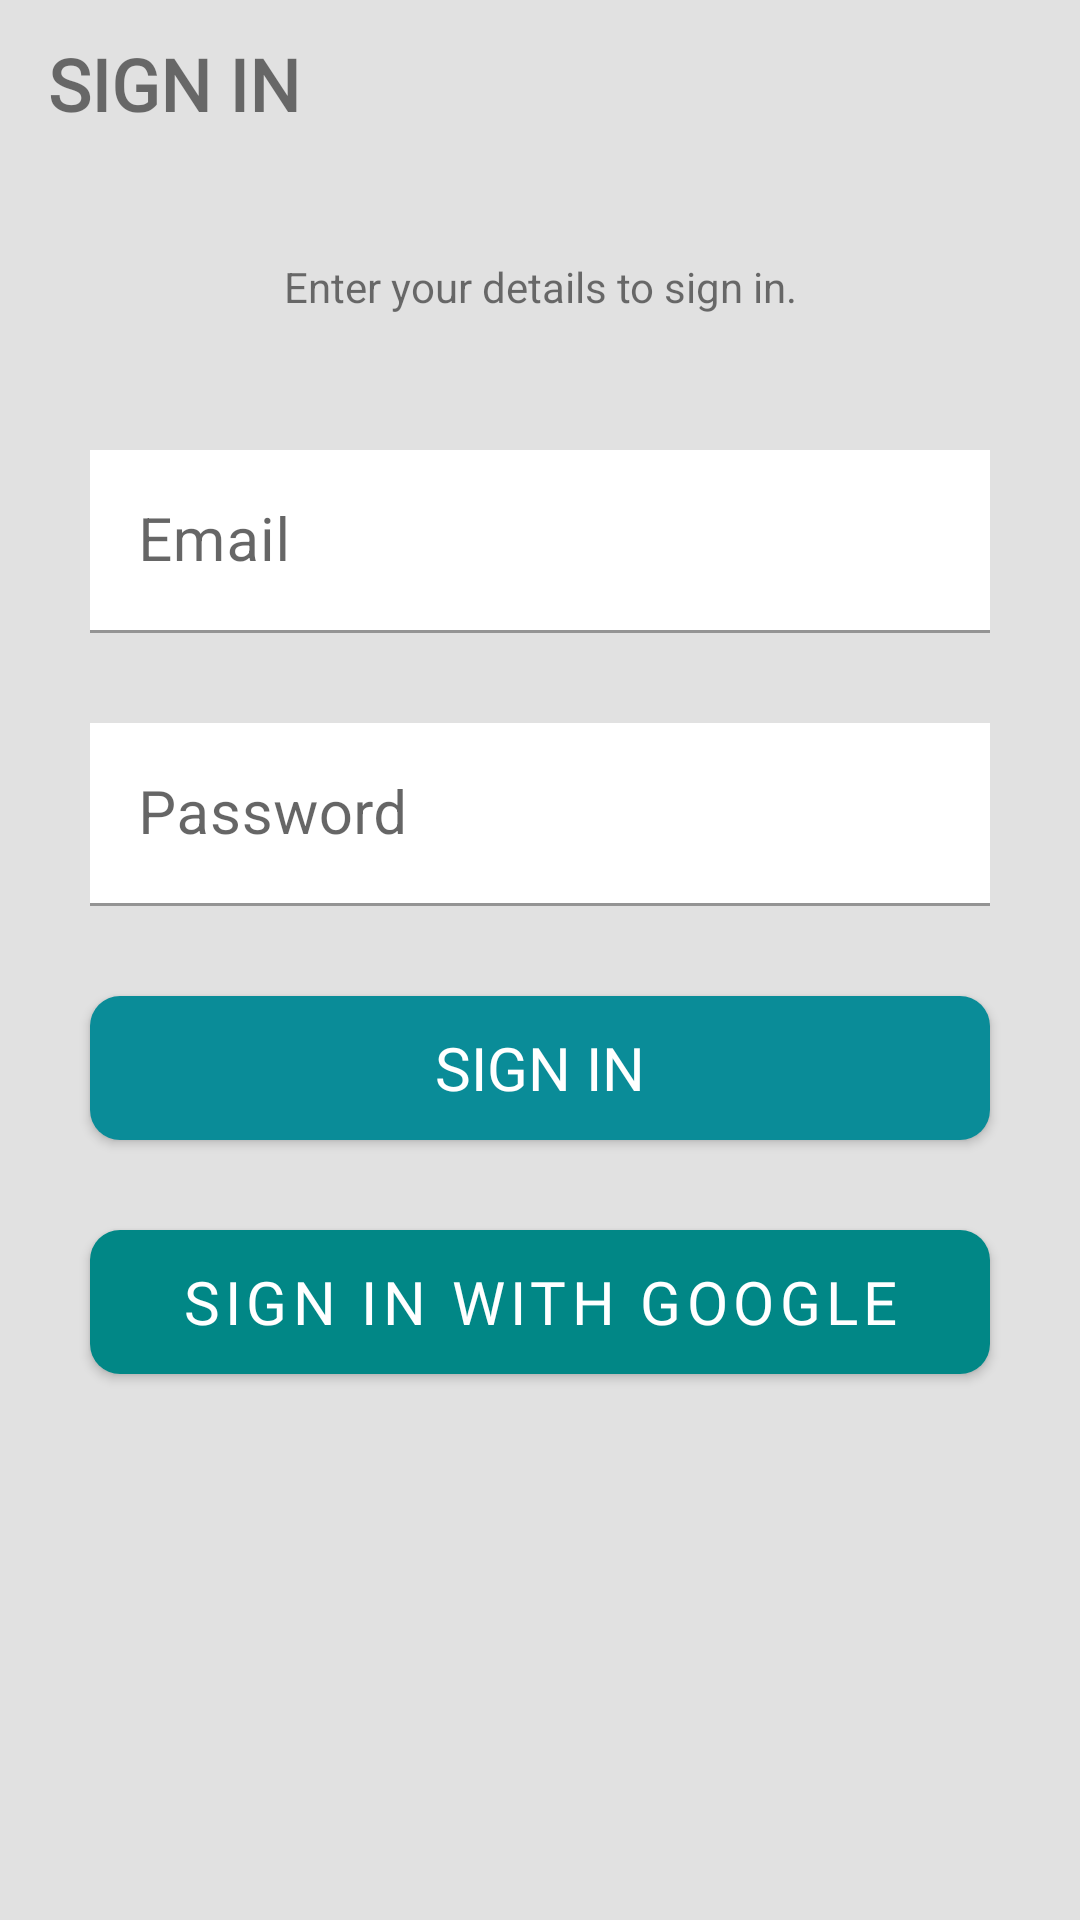

Write the Android layout XML for this screen, with the resource values it uses.
<!-- AndroidManifest.xml: activity theme Theme.MyTodoList.NoActionBar -->
<!-- res/layout/activity_log_in.xml -->
<?xml version="1.0" encoding="utf-8"?>
<androidx.constraintlayout.widget.ConstraintLayout xmlns:android="http://schemas.android.com/apk/res/android"
    xmlns:app="http://schemas.android.com/apk/res-auto"
    xmlns:tools="http://schemas.android.com/tools"
    android:layout_width="match_parent"
    android:layout_height="match_parent"
    tools:context=".activities.LogInActivity"
    android:background="@color/dirty_white">

    <androidx.appcompat.widget.Toolbar
        android:id="@+id/toolbar_sign_in_activity"
        android:layout_width="match_parent"
        android:layout_height="?attr/actionBarSize"
        app:layout_constraintEnd_toEndOf="parent"
        app:layout_constraintHorizontal_bias="0.0"
        app:layout_constraintStart_toStartOf="parent"
        app:layout_constraintTop_toTopOf="parent">

        <TextView
            android:id="@+id/tv_title_toolbar"
            android:layout_width="match_parent"
            android:layout_height="match_parent"
            android:fontFamily="@font/tiltneonregular"
            android:gravity="center_vertical"
            android:text="@string/sign_in"
            android:textSize="@dimen/heading_4"
            android:textStyle="bold" />
    </androidx.appcompat.widget.Toolbar>

    <TextView
        android:id="@+id/tv_sign_in_hint"
        android:layout_width="match_parent"
        android:layout_height="wrap_content"
        android:layout_marginTop="@dimen/vertical_dividing_margin"
        app:layout_constraintTop_toBottomOf="@id/toolbar_sign_in_activity"
        android:gravity="center"
        android:text="@string/enter_your_details_to_sign_in" />

    <LinearLayout
        android:id="@+id/ll_sign_in_form"
        android:layout_width="match_parent"
        android:layout_height="wrap_content"
        app:layout_constraintTop_toBottomOf="@id/tv_sign_in_hint"
        android:layout_marginTop="@dimen/vertical_dividing_margin"
        android:layout_marginStart="@dimen/activity_global_horizontal_margin"
        android:layout_marginEnd="@dimen/activity_global_horizontal_margin"
        android:orientation="vertical"
        android:background="@drawable/card_white_border_radius">

        <com.google.android.material.textfield.TextInputLayout
            android:id="@+id/ti_email"
            android:layout_width="match_parent"
            android:layout_height="wrap_content"
            android:layout_margin="@dimen/activity_global_horizontal_margin"
            app:hintTextColor="@color/text_color">
            <androidx.appcompat.widget.AppCompatEditText
                android:id="@+id/et_email"
                android:layout_width="match_parent"
                android:layout_height="wrap_content"
                android:hint="@string/email"
                android:inputType="textEmailAddress"
                android:textSize="@dimen/paragraph_1"
                android:background="@color/white" />
        </com.google.android.material.textfield.TextInputLayout>

        <com.google.android.material.textfield.TextInputLayout
            android:id="@+id/ti_password"
            android:layout_width="match_parent"
            android:layout_height="wrap_content"
            android:layout_margin="@dimen/activity_global_horizontal_margin"
            app:hintTextColor="@color/text_color">
            <androidx.appcompat.widget.AppCompatEditText
                android:id="@+id/et_password"
                android:layout_width="match_parent"
                android:layout_height="wrap_content"
                android:hint="@string/password"
                android:inputType="textPassword"
                android:textSize="@dimen/paragraph_1"
                android:background="@color/white" />
        </com.google.android.material.textfield.TextInputLayout>

        <androidx.appcompat.widget.AppCompatButton
            android:id="@+id/btn_sign_in"
            android:layout_width="match_parent"
            android:layout_height="wrap_content"
            android:layout_margin="@dimen/activity_global_horizontal_margin"
            android:background="@drawable/button_gradinet_rounded"
            android:text="@string/sign_in"
            android:textSize="@dimen/paragraph_1"
            android:textColor="@color/white"
            android:fontFamily="@font/tiltneonregular" />

        <com.google.android.material.button.MaterialButton
            android:id="@+id/btn_google_sign_in"
            android:layout_width="match_parent"
            android:layout_height="wrap_content"
            android:layout_margin="@dimen/activity_global_horizontal_margin"
            app:icon="@drawable/logo_google"
            app:iconGravity="textStart"
            app:iconSize="22dp"
            android:background="@drawable/button_gradinet_rounded"
            android:text="@string/sign_in_with_google"
            android:textSize="@dimen/paragraph_1"
            android:textColor="@color/white"
            android:fontFamily="@font/tiltneonregular" />

    </LinearLayout>

</androidx.constraintlayout.widget.ConstraintLayout>
<!-- resources referenced by this layout -->
<resources>
  <color name="dirty_white">#E1E1E1</color>
  <color name="text_color">#4E4E4E</color>
  <color name="white">#FFFFFFFF</color>
  <dimen name="activity_global_horizontal_margin">15dp</dimen>
  <dimen name="heading_4">24sp</dimen>
  <dimen name="paragraph_1">20sp</dimen>
  <dimen name="vertical_dividing_margin">30dp</dimen>
  <!-- drawable button_gradinet_rounded (drawable) -->
  <?xml version="1.0" encoding="utf-8"?>
  <shape xmlns:android="http://schemas.android.com/apk/res/android"
      android:shape="rectangle">
  
      <gradient
          android:angle="0"
          android:endColor="@color/secondary_accent"
          android:startColor="@color/highlight_accent_1"
          android:type="linear" />
  
      <corners android:radius="@dimen/button_corner_radius" />
  </shape>
  <string name="email">Email</string>
  <string name="enter_your_details_to_sign_in">Enter your details to sign in.</string>
  <string name="password">Password</string>
  <string name="sign_in">SIGN IN</string>
  <string name="sign_in_with_google">Sign in with Google</string>
  <style name="Theme.MyTodoList.NoActionBar">
          <item name="android:actionMenuTextColor">@color/text_color</item>
  
          <item name="windowActionBar">false</item>
          <item name="windowNoTitle">true</item>
  
          <item name="colorPrimaryDark">@color/teal_700</item>
          <item name="colorAccent">@color/teal_700</item>
  
          <item name="colorPrimary">@color/teal_700</item>
          <item name="colorPrimaryVariant">@color/teal_700</item>
          <item name="colorOnPrimary">@color/white</item>
      </style>
  <color name="secondary_accent">#0a8c98</color>
  <color name="highlight_accent_1">#0a8c98</color>
  <dimen name="button_corner_radius">10dp</dimen>
  <color name="teal_700">#FF018786</color>
</resources>
